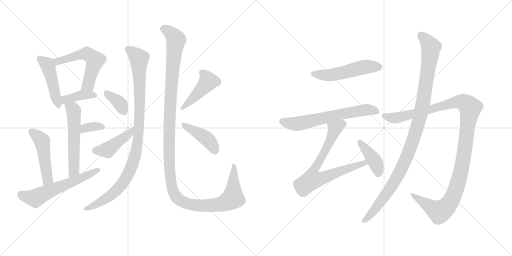
t = 0.00 s
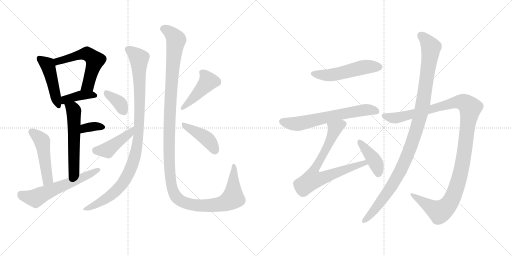
t = 2.90 s
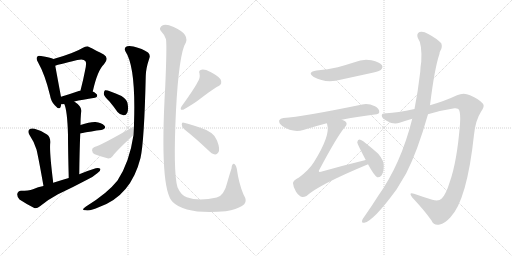
t = 5.80 s
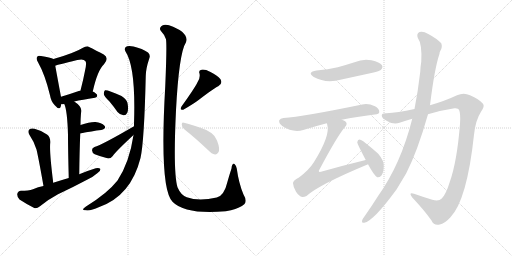
t = 8.70 s
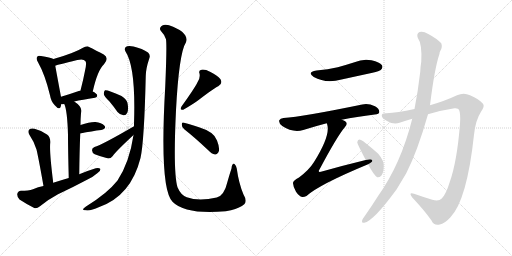
t = 11.60 s
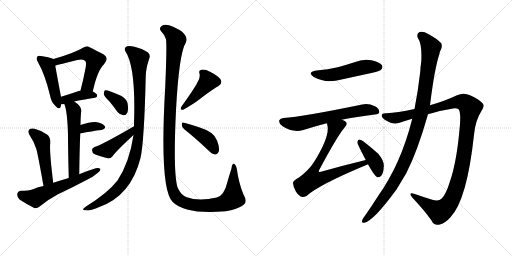
t = 14.50 s

The animated SVG that drew these frames (rendered in a browser with its animation timeline set to each time). Animation: 19 CSS @keyframes rules; one cycle of 14.50 s.

<svg version="1.1" viewBox="0 0 2048 1024" xmlns="http://www.w3.org/2000/svg">
  <g stroke="lightgray" stroke-dasharray="1,1" stroke-width="1" transform="scale(4, 4)">
    <line x1="0" y1="0" x2="256" y2="256"></line>
    <line x1="256" y1="0" x2="0" y2="256"></line>
    <line x1="128" y1="0" x2="128" y2="256"></line>
    <line x1="0" y1="128" x2="256" y2="128"></line>
    <line x1="256" y1="0" x2="512" y2="256"></line>
    <line x1="512" y1="0" x2="256" y2="256"></line>
    <line x1="384" y1="0" x2="384" y2="256"></line>
    <line x1="256" y1="128" x2="512" y2="128"></line>
  </g>
<g transform="scale(1, -1) translate(0, -850)">
   <style type="text/css">
    @keyframes keyframes0 {
      from {
       stroke: black;
       stroke-dashoffset: 463;
       stroke-width: 128;
       }
       60% {
       animation-timing-function: step-end;
       stroke: black;
       stroke-dashoffset: 0;
       stroke-width: 128;
       }
       to {
       stroke: black;
       stroke-width: 1024;
       }
       }
       #make-me-a-hanzi-animation-0 {
         animation: keyframes0 0.626790s both;
         animation-delay: 0.000000s;
         animation-timing-function: linear;
       }
    @keyframes keyframes1 {
      from {
       stroke: black;
       stroke-dashoffset: 565;
       stroke-width: 128;
       }
       65% {
       animation-timing-function: step-end;
       stroke: black;
       stroke-dashoffset: 0;
       stroke-width: 128;
       }
       to {
       stroke: black;
       stroke-width: 1024;
       }
       }
       #make-me-a-hanzi-animation-1 {
         animation: keyframes1 0.709798s both;
         animation-delay: 0.626790s;
         animation-timing-function: linear;
       }
    @keyframes keyframes2 {
      from {
       stroke: black;
       stroke-dashoffset: 392;
       stroke-width: 128;
       }
       56% {
       animation-timing-function: step-end;
       stroke: black;
       stroke-dashoffset: 0;
       stroke-width: 128;
       }
       to {
       stroke: black;
       stroke-width: 1024;
       }
       }
       #make-me-a-hanzi-animation-2 {
         animation: keyframes2 0.569010s both;
         animation-delay: 1.336589s;
         animation-timing-function: linear;
       }
    @keyframes keyframes3 {
      from {
       stroke: black;
       stroke-dashoffset: 562;
       stroke-width: 128;
       }
       65% {
       animation-timing-function: step-end;
       stroke: black;
       stroke-dashoffset: 0;
       stroke-width: 128;
       }
       to {
       stroke: black;
       stroke-width: 1024;
       }
       }
       #make-me-a-hanzi-animation-3 {
         animation: keyframes3 0.707357s both;
         animation-delay: 1.905599s;
         animation-timing-function: linear;
       }
    @keyframes keyframes4 {
      from {
       stroke: black;
       stroke-dashoffset: 345;
       stroke-width: 128;
       }
       53% {
       animation-timing-function: step-end;
       stroke: black;
       stroke-dashoffset: 0;
       stroke-width: 128;
       }
       to {
       stroke: black;
       stroke-width: 1024;
       }
       }
       #make-me-a-hanzi-animation-4 {
         animation: keyframes4 0.530762s both;
         animation-delay: 2.612956s;
         animation-timing-function: linear;
       }
    @keyframes keyframes5 {
      from {
       stroke: black;
       stroke-dashoffset: 486;
       stroke-width: 128;
       }
       61% {
       animation-timing-function: step-end;
       stroke: black;
       stroke-dashoffset: 0;
       stroke-width: 128;
       }
       to {
       stroke: black;
       stroke-width: 1024;
       }
       }
       #make-me-a-hanzi-animation-5 {
         animation: keyframes5 0.645508s both;
         animation-delay: 3.143717s;
         animation-timing-function: linear;
       }
    @keyframes keyframes6 {
      from {
       stroke: black;
       stroke-dashoffset: 594;
       stroke-width: 128;
       }
       66% {
       animation-timing-function: step-end;
       stroke: black;
       stroke-dashoffset: 0;
       stroke-width: 128;
       }
       to {
       stroke: black;
       stroke-width: 1024;
       }
       }
       #make-me-a-hanzi-animation-6 {
         animation: keyframes6 0.733398s both;
         animation-delay: 3.789225s;
         animation-timing-function: linear;
       }
    @keyframes keyframes7 {
      from {
       stroke: black;
       stroke-dashoffset: 1013;
       stroke-width: 128;
       }
       77% {
       animation-timing-function: step-end;
       stroke: black;
       stroke-dashoffset: 0;
       stroke-width: 128;
       }
       to {
       stroke: black;
       stroke-width: 1024;
       }
       }
       #make-me-a-hanzi-animation-7 {
         animation: keyframes7 1.074382s both;
         animation-delay: 4.522624s;
         animation-timing-function: linear;
       }
    @keyframes keyframes8 {
      from {
       stroke: black;
       stroke-dashoffset: 364;
       stroke-width: 128;
       }
       54% {
       animation-timing-function: step-end;
       stroke: black;
       stroke-dashoffset: 0;
       stroke-width: 128;
       }
       to {
       stroke: black;
       stroke-width: 1024;
       }
       }
       #make-me-a-hanzi-animation-8 {
         animation: keyframes8 0.546224s both;
         animation-delay: 5.597005s;
         animation-timing-function: linear;
       }
    @keyframes keyframes9 {
      from {
       stroke: black;
       stroke-dashoffset: 428;
       stroke-width: 128;
       }
       58% {
       animation-timing-function: step-end;
       stroke: black;
       stroke-dashoffset: 0;
       stroke-width: 128;
       }
       to {
       stroke: black;
       stroke-width: 1024;
       }
       }
       #make-me-a-hanzi-animation-9 {
         animation: keyframes9 0.598307s both;
         animation-delay: 6.143229s;
         animation-timing-function: linear;
       }
    @keyframes keyframes10 {
      from {
       stroke: black;
       stroke-dashoffset: 1329;
       stroke-width: 128;
       }
       81% {
       animation-timing-function: step-end;
       stroke: black;
       stroke-dashoffset: 0;
       stroke-width: 128;
       }
       to {
       stroke: black;
       stroke-width: 1024;
       }
       }
       #make-me-a-hanzi-animation-10 {
         animation: keyframes10 1.331543s both;
         animation-delay: 6.741536s;
         animation-timing-function: linear;
       }
    @keyframes keyframes11 {
      from {
       stroke: black;
       stroke-dashoffset: 441;
       stroke-width: 128;
       }
       59% {
       animation-timing-function: step-end;
       stroke: black;
       stroke-dashoffset: 0;
       stroke-width: 128;
       }
       to {
       stroke: black;
       stroke-width: 1024;
       }
       }
       #make-me-a-hanzi-animation-11 {
         animation: keyframes11 0.608887s both;
         animation-delay: 8.073079s;
         animation-timing-function: linear;
       }
    @keyframes keyframes12 {
      from {
       stroke: black;
       stroke-dashoffset: 420;
       stroke-width: 128;
       }
       58% {
       animation-timing-function: step-end;
       stroke: black;
       stroke-dashoffset: 0;
       stroke-width: 128;
       }
       to {
       stroke: black;
       stroke-width: 1024;
       }
       }
       #make-me-a-hanzi-animation-12 {
         animation: keyframes12 0.591797s both;
         animation-delay: 8.681966s;
         animation-timing-function: linear;
       }
    @keyframes keyframes13 {
      from {
       stroke: black;
       stroke-dashoffset: 517;
       stroke-width: 128;
       }
       63% {
       animation-timing-function: step-end;
       stroke: black;
       stroke-dashoffset: 0;
       stroke-width: 128;
       }
       to {
       stroke: black;
       stroke-width: 1024;
       }
       }
       #make-me-a-hanzi-animation-13 {
         animation: keyframes13 0.670736s both;
         animation-delay: 9.273763s;
         animation-timing-function: linear;
       }
    @keyframes keyframes14 {
      from {
       stroke: black;
       stroke-dashoffset: 640;
       stroke-width: 128;
       }
       68% {
       animation-timing-function: step-end;
       stroke: black;
       stroke-dashoffset: 0;
       stroke-width: 128;
       }
       to {
       stroke: black;
       stroke-width: 1024;
       }
       }
       #make-me-a-hanzi-animation-14 {
         animation: keyframes14 0.770833s both;
         animation-delay: 9.944499s;
         animation-timing-function: linear;
       }
    @keyframes keyframes15 {
      from {
       stroke: black;
       stroke-dashoffset: 748;
       stroke-width: 128;
       }
       71% {
       animation-timing-function: step-end;
       stroke: black;
       stroke-dashoffset: 0;
       stroke-width: 128;
       }
       to {
       stroke: black;
       stroke-width: 1024;
       }
       }
       #make-me-a-hanzi-animation-15 {
         animation: keyframes15 0.858724s both;
         animation-delay: 10.715332s;
         animation-timing-function: linear;
       }
    @keyframes keyframes16 {
      from {
       stroke: black;
       stroke-dashoffset: 410;
       stroke-width: 128;
       }
       57% {
       animation-timing-function: step-end;
       stroke: black;
       stroke-dashoffset: 0;
       stroke-width: 128;
       }
       to {
       stroke: black;
       stroke-width: 1024;
       }
       }
       #make-me-a-hanzi-animation-16 {
         animation: keyframes16 0.583659s both;
         animation-delay: 11.574056s;
         animation-timing-function: linear;
       }
    @keyframes keyframes17 {
      from {
       stroke: black;
       stroke-dashoffset: 1189;
       stroke-width: 128;
       }
       79% {
       animation-timing-function: step-end;
       stroke: black;
       stroke-dashoffset: 0;
       stroke-width: 128;
       }
       to {
       stroke: black;
       stroke-width: 1024;
       }
       }
       #make-me-a-hanzi-animation-17 {
         animation: keyframes17 1.217611s both;
         animation-delay: 12.157715s;
         animation-timing-function: linear;
       }
    @keyframes keyframes18 {
      from {
       stroke: black;
       stroke-dashoffset: 1074;
       stroke-width: 128;
       }
       78% {
       animation-timing-function: step-end;
       stroke: black;
       stroke-dashoffset: 0;
       stroke-width: 128;
       }
       to {
       stroke: black;
       stroke-width: 1024;
       }
       }
       #make-me-a-hanzi-animation-18 {
         animation: keyframes18 1.124023s both;
         animation-delay: 13.375326s;
         animation-timing-function: linear;
       }
</style>
<path d="M 214 614 Q 202 620 164 626 Q 152 629 149 623 Q 143 616 152 601 Q 180 552 200 469 Q 204 444 219 429 Q 238 407 243 424 Q 244 428 245 433 L 244 463 Q 231 532 221 587 C 216 613 216 613 214 614 Z" fill="lightgray"></path> 
<path d="M 371 484 Q 390 569 416 593 Q 438 618 415 632 Q 352 665 350 665 Q 340 665 332 659 Q 298 638 214 614 C 185 606 192 578 221 587 Q 227 590 309 610 Q 334 616 341 606 Q 348 600 340 567 Q 333 530 322 488 C 315 459 364 455 371 484 Z" fill="lightgray"></path> 
<path d="M 297 444 Q 328 451 380 459 Q 389 460 389 468 Q 389 475 371 484 L 322 488 L 321 488 Q 278 473 244 463 C 215 454 215 432 245 433 Q 249 433 257 434 L 297 444 Z" fill="lightgray"></path> 
<path d="M 317 153 Q 318 243 321 316 L 322 350 Q 322 374 324 397 Q 333 421 297 444 C 272 461 246 462 257 434 Q 269 410 272 311 Q 272 250 275 138 C 276 108 317 123 317 153 Z" fill="lightgray"></path> 
<path d="M 321 316 Q 369 326 405 330 Q 427 336 418 347 Q 406 360 382 362 Q 360 363 322 350 C 294 340 292 310 321 316 Z" fill="lightgray"></path> 
<path d="M 213 119 Q 197 245 201 280 Q 202 302 188 312 Q 166 328 138 335 Q 125 339 117 332 Q 110 325 117 312 Q 136 284 146 252 Q 153 224 174 106 C 179 76 217 89 213 119 Z" fill="lightgray"></path> 
<path d="M 174 106 Q 152 102 132 93 Q 114 87 84 87 Q 71 86 69 74 Q 68 61 78 52 Q 102 36 137 18 Q 147 15 160 25 Q 194 53 232 73 Q 292 101 350 132 Q 372 142 389 157 Q 402 164 402 174 Q 396 180 383 177 Q 350 167 317 153 L 275 138 Q 244 129 213 119 L 174 106 Z" fill="lightgray"></path> 
<path d="M 534 310 Q 518 201 470 128 Q 430 77 344 24 Q 332 17 332 12 Q 333 8 344 9 Q 360 5 397 22 Q 524 67 562 218 Q 577 284 583 546 Q 583 574 597 616 Q 603 629 592 640 Q 570 656 534 664 Q 510 668 503 662 Q 496 655 502 644 Q 544 581 536 354 Q 536 351 536 345 L 534 310 Z" fill="lightgray"></path> 
<path d="M 438 444 Q 454 425 470 402 Q 480 390 494 389 Q 504 388 509 399 Q 515 411 510 438 Q 507 453 486 466 Q 431 491 420 489 Q 416 486 415 475 Q 416 465 438 444 Z" fill="lightgray"></path> 
<path d="M 536 345 Q 407 270 378 262 Q 368 258 368 249 Q 369 237 379 233 Q 401 224 433 216 Q 443 216 451 226 Q 461 242 534 310 C 556 330 562 360 536 345 Z" fill="lightgray"></path> 
<path d="M 977 33 Q 990 46 974 72 Q 955 117 947 176 Q 946 186 938 194 Q 928 198 926 176 Q 919 155 909 120 Q 897 68 867 60 Q 795 44 747 61 Q 723 70 710 101 Q 692 162 704 409 Q 716 638 744 681 Q 757 721 676 749 Q 673 750 671 750 Q 652 754 645 745 Q 636 736 643 727 Q 656 714 664 693 Q 668 666 661 505 Q 637 91 691 42 Q 742 -9 903 5 Q 913 8 924 9 Q 961 19 977 33 Z" fill="lightgray"></path> 
<path d="M 789 519 Q 777 495 726 424 Q 717 408 733 411 Q 775 435 797 452 Q 857 498 873 505 Q 892 515 882 533 Q 869 549 842 562 Q 818 574 806 571 Q 793 568 798 556 Q 802 537 789 519 Z" fill="lightgray"></path> 
<path d="M 737 333 Q 780 299 832 250 Q 847 234 860 232 Q 867 231 873 240 Q 882 252 868 288 Q 858 322 796 341 Q 757 354 736 359 Q 727 363 727 352 Q 727 340 737 333 Z" fill="lightgray"></path> 
<path d="M 1266 568 Q 1226 561 1255 542 Q 1303 515 1366 532 L 1490 559 Q 1518 566 1523 570 Q 1533 579 1528 589 Q 1519 602 1486 609 Q 1452 616 1418 601 Q 1387 591 1351 581 Q 1312 572 1266 568 Z" fill="lightgray"></path> 
<path d="M 1367 371 Q 1425 383 1499 392 Q 1517 393 1517 402 Q 1518 415 1500 425 Q 1472 438 1449 432 Q 1211 383 1134 378 Q 1121 377 1117 369 Q 1114 357 1129 346 Q 1171 318 1213 330 Q 1264 346 1307 357 L 1367 371 Z" fill="lightgray"></path> 
<path d="M 1463 210 Q 1376 189 1284 163 Q 1277 162 1276 163 Q 1273 166 1279 174 Q 1349 306 1380 342 Q 1392 355 1382 364 Q 1376 368 1367 371 C 1340 384 1300 386 1307 357 Q 1308 356 1309 351 Q 1322 308 1256 202 Q 1237 171 1196 140 Q 1171 127 1172 117 Q 1173 101 1184 83 Q 1196 65 1209 62 Q 1216 61 1226 66 Q 1275 111 1470 192 Q 1470 193 1472 193 C 1500 205 1492 217 1463 210 Z" fill="lightgray"></path> 
<path d="M 1472 193 Q 1497 147 1509 141 Q 1518 140 1525 147 Q 1534 157 1535 183 Q 1538 205 1513 235 Q 1485 260 1453 285 Q 1443 292 1437 292 Q 1431 291 1429 281 Q 1429 275 1463 210 L 1472 193 Z" fill="lightgray"></path> 
<path d="M 1712 393 Q 1764 409 1818 417 Q 1833 418 1836 411 Q 1843 396 1840 354 Q 1828 203 1799 122 Q 1784 73 1767 56 Q 1755 43 1729 51 Q 1690 63 1656 75 Q 1632 82 1649 60 Q 1698 8 1726 -32 Q 1736 -54 1759 -48 Q 1778 -45 1801 -20 Q 1868 49 1896 311 Q 1902 369 1924 403 Q 1940 425 1932 435 Q 1916 454 1880 469 Q 1855 482 1828 469 Q 1782 447 1720 429 L 1658 414 Q 1588 399 1546 397 Q 1527 398 1527 388 Q 1526 378 1548 366 Q 1575 350 1598 359 Q 1622 368 1649 375 L 1712 393 Z" fill="lightgray"></path> 
<path d="M 1649 375 Q 1604 195 1513 67 Q 1486 24 1457 -17 Q 1451 -24 1449 -30 Q 1445 -43 1457 -41 Q 1493 -35 1586 92 L 1625 157 Q 1670 245 1712 393 L 1720 429 Q 1738 576 1758 635 Q 1758 641 1761 646 Q 1771 662 1765 677 Q 1747 696 1713 714 Q 1692 727 1678 722 Q 1665 715 1671 699 Q 1689 674 1685 603 Q 1682 585 1681 563 Q 1672 485 1658 414 L 1649 375 Z" fill="lightgray"></path> 
      <clipPath id="make-me-a-hanzi-clip-0">
      <path d="M 214 614 Q 202 620 164 626 Q 152 629 149 623 Q 143 616 152 601 Q 180 552 200 469 Q 204 444 219 429 Q 238 407 243 424 Q 244 428 245 433 L 244 463 Q 231 532 221 587 C 216 613 216 613 214 614 Z" fill="lightgray"></path>
      </clipPath>
      <path clip-path="url(#make-me-a-hanzi-clip-0)" d="M 158 616 L 192 587 L 231 429 " fill="none" id="make-me-a-hanzi-animation-0" stroke-dasharray="335 670" stroke-linecap="round"></path>

      <clipPath id="make-me-a-hanzi-clip-1">
      <path d="M 371 484 Q 390 569 416 593 Q 438 618 415 632 Q 352 665 350 665 Q 340 665 332 659 Q 298 638 214 614 C 185 606 192 578 221 587 Q 227 590 309 610 Q 334 616 341 606 Q 348 600 340 567 Q 333 530 322 488 C 315 459 364 455 371 484 Z" fill="lightgray"></path>
      </clipPath>
      <path clip-path="url(#make-me-a-hanzi-clip-1)" d="M 221 594 L 231 605 L 326 633 L 347 636 L 369 621 L 380 609 L 379 601 L 352 509 L 329 494 " fill="none" id="make-me-a-hanzi-animation-1" stroke-dasharray="437 874" stroke-linecap="round"></path>

      <clipPath id="make-me-a-hanzi-clip-2">
      <path d="M 297 444 Q 328 451 380 459 Q 389 460 389 468 Q 389 475 371 484 L 322 488 L 321 488 Q 278 473 244 463 C 215 454 215 432 245 433 Q 249 433 257 434 L 297 444 Z" fill="lightgray"></path>
      </clipPath>
      <path clip-path="url(#make-me-a-hanzi-clip-2)" d="M 250 441 L 266 454 L 320 468 L 380 468 " fill="none" id="make-me-a-hanzi-animation-2" stroke-dasharray="264 528" stroke-linecap="round"></path>

      <clipPath id="make-me-a-hanzi-clip-3">
      <path d="M 317 153 Q 318 243 321 316 L 322 350 Q 322 374 324 397 Q 333 421 297 444 C 272 461 246 462 257 434 Q 269 410 272 311 Q 272 250 275 138 C 276 108 317 123 317 153 Z" fill="lightgray"></path>
      </clipPath>
      <path clip-path="url(#make-me-a-hanzi-clip-3)" d="M 264 433 L 291 414 L 296 391 L 296 177 L 291 159 L 279 148 " fill="none" id="make-me-a-hanzi-animation-3" stroke-dasharray="434 868" stroke-linecap="round"></path>

      <clipPath id="make-me-a-hanzi-clip-4">
      <path d="M 321 316 Q 369 326 405 330 Q 427 336 418 347 Q 406 360 382 362 Q 360 363 322 350 C 294 340 292 310 321 316 Z" fill="lightgray"></path>
      </clipPath>
      <path clip-path="url(#make-me-a-hanzi-clip-4)" d="M 328 321 L 334 333 L 352 341 L 408 341 " fill="none" id="make-me-a-hanzi-animation-4" stroke-dasharray="217 434" stroke-linecap="round"></path>

      <clipPath id="make-me-a-hanzi-clip-5">
      <path d="M 213 119 Q 197 245 201 280 Q 202 302 188 312 Q 166 328 138 335 Q 125 339 117 332 Q 110 325 117 312 Q 136 284 146 252 Q 153 224 174 106 C 179 76 217 89 213 119 Z" fill="lightgray"></path>
      </clipPath>
      <path clip-path="url(#make-me-a-hanzi-clip-5)" d="M 127 323 L 165 290 L 170 279 L 191 134 L 177 118 " fill="none" id="make-me-a-hanzi-animation-5" stroke-dasharray="358 716" stroke-linecap="round"></path>

      <clipPath id="make-me-a-hanzi-clip-6">
      <path d="M 174 106 Q 152 102 132 93 Q 114 87 84 87 Q 71 86 69 74 Q 68 61 78 52 Q 102 36 137 18 Q 147 15 160 25 Q 194 53 232 73 Q 292 101 350 132 Q 372 142 389 157 Q 402 164 402 174 Q 396 180 383 177 Q 350 167 317 153 L 275 138 Q 244 129 213 119 L 174 106 Z" fill="lightgray"></path>
      </clipPath>
      <path clip-path="url(#make-me-a-hanzi-clip-6)" d="M 84 72 L 142 57 L 396 171 " fill="none" id="make-me-a-hanzi-animation-6" stroke-dasharray="466 932" stroke-linecap="round"></path>

      <clipPath id="make-me-a-hanzi-clip-7">
      <path d="M 534 310 Q 518 201 470 128 Q 430 77 344 24 Q 332 17 332 12 Q 333 8 344 9 Q 360 5 397 22 Q 524 67 562 218 Q 577 284 583 546 Q 583 574 597 616 Q 603 629 592 640 Q 570 656 534 664 Q 510 668 503 662 Q 496 655 502 644 Q 544 581 536 354 Q 536 351 536 345 L 534 310 Z" fill="lightgray"></path>
      </clipPath>
      <path clip-path="url(#make-me-a-hanzi-clip-7)" d="M 512 653 L 548 626 L 556 616 L 557 601 L 556 334 L 540 226 L 508 143 L 475 98 L 423 54 L 338 12 " fill="none" id="make-me-a-hanzi-animation-7" stroke-dasharray="885 1770" stroke-linecap="round"></path>

      <clipPath id="make-me-a-hanzi-clip-8">
      <path d="M 438 444 Q 454 425 470 402 Q 480 390 494 389 Q 504 388 509 399 Q 515 411 510 438 Q 507 453 486 466 Q 431 491 420 489 Q 416 486 415 475 Q 416 465 438 444 Z" fill="lightgray"></path>
      </clipPath>
      <path clip-path="url(#make-me-a-hanzi-clip-8)" d="M 423 480 L 476 440 L 495 403 " fill="none" id="make-me-a-hanzi-animation-8" stroke-dasharray="236 472" stroke-linecap="round"></path>

      <clipPath id="make-me-a-hanzi-clip-9">
      <path d="M 536 345 Q 407 270 378 262 Q 368 258 368 249 Q 369 237 379 233 Q 401 224 433 216 Q 443 216 451 226 Q 461 242 534 310 C 556 330 562 360 536 345 Z" fill="lightgray"></path>
      </clipPath>
      <path clip-path="url(#make-me-a-hanzi-clip-9)" d="M 382 249 L 428 250 L 519 317 L 525 328 " fill="none" id="make-me-a-hanzi-animation-9" stroke-dasharray="300 600" stroke-linecap="round"></path>

      <clipPath id="make-me-a-hanzi-clip-10">
      <path d="M 977 33 Q 990 46 974 72 Q 955 117 947 176 Q 946 186 938 194 Q 928 198 926 176 Q 919 155 909 120 Q 897 68 867 60 Q 795 44 747 61 Q 723 70 710 101 Q 692 162 704 409 Q 716 638 744 681 Q 757 721 676 749 Q 673 750 671 750 Q 652 754 645 745 Q 636 736 643 727 Q 656 714 664 693 Q 668 666 661 505 Q 637 91 691 42 Q 742 -9 903 5 Q 913 8 924 9 Q 961 19 977 33 Z" fill="lightgray"></path>
      </clipPath>
      <path clip-path="url(#make-me-a-hanzi-clip-10)" d="M 652 735 L 678 723 L 704 691 L 687 542 L 676 337 L 681 141 L 697 75 L 724 46 L 781 29 L 869 30 L 913 45 L 933 63 L 936 186 " fill="none" id="make-me-a-hanzi-animation-10" stroke-dasharray="1201 2402" stroke-linecap="round"></path>

      <clipPath id="make-me-a-hanzi-clip-11">
      <path d="M 789 519 Q 777 495 726 424 Q 717 408 733 411 Q 775 435 797 452 Q 857 498 873 505 Q 892 515 882 533 Q 869 549 842 562 Q 818 574 806 571 Q 793 568 798 556 Q 802 537 789 519 Z" fill="lightgray"></path>
      </clipPath>
      <path clip-path="url(#make-me-a-hanzi-clip-11)" d="M 806 561 L 825 542 L 831 522 L 737 422 " fill="none" id="make-me-a-hanzi-animation-11" stroke-dasharray="313 626" stroke-linecap="round"></path>

      <clipPath id="make-me-a-hanzi-clip-12">
      <path d="M 737 333 Q 780 299 832 250 Q 847 234 860 232 Q 867 231 873 240 Q 882 252 868 288 Q 858 322 796 341 Q 757 354 736 359 Q 727 363 727 352 Q 727 340 737 333 Z" fill="lightgray"></path>
      </clipPath>
      <path clip-path="url(#make-me-a-hanzi-clip-12)" d="M 737 349 L 823 298 L 840 282 L 860 247 " fill="none" id="make-me-a-hanzi-animation-12" stroke-dasharray="292 584" stroke-linecap="round"></path>

      <clipPath id="make-me-a-hanzi-clip-13">
      <path d="M 1266 568 Q 1226 561 1255 542 Q 1303 515 1366 532 L 1490 559 Q 1518 566 1523 570 Q 1533 579 1528 589 Q 1519 602 1486 609 Q 1452 616 1418 601 Q 1387 591 1351 581 Q 1312 572 1266 568 Z" fill="lightgray"></path>
      </clipPath>
      <path clip-path="url(#make-me-a-hanzi-clip-13)" d="M 1258 556 L 1321 550 L 1455 582 L 1515 582 " fill="none" id="make-me-a-hanzi-animation-13" stroke-dasharray="389 778" stroke-linecap="round"></path>

      <clipPath id="make-me-a-hanzi-clip-14">
      <path d="M 1367 371 Q 1425 383 1499 392 Q 1517 393 1517 402 Q 1518 415 1500 425 Q 1472 438 1449 432 Q 1211 383 1134 378 Q 1121 377 1117 369 Q 1114 357 1129 346 Q 1171 318 1213 330 Q 1264 346 1307 357 L 1367 371 Z" fill="lightgray"></path>
      </clipPath>
      <path clip-path="url(#make-me-a-hanzi-clip-14)" d="M 1128 364 L 1191 355 L 1418 405 L 1466 411 L 1505 405 " fill="none" id="make-me-a-hanzi-animation-14" stroke-dasharray="512 1024" stroke-linecap="round"></path>

      <clipPath id="make-me-a-hanzi-clip-15">
      <path d="M 1463 210 Q 1376 189 1284 163 Q 1277 162 1276 163 Q 1273 166 1279 174 Q 1349 306 1380 342 Q 1392 355 1382 364 Q 1376 368 1367 371 C 1340 384 1300 386 1307 357 Q 1308 356 1309 351 Q 1322 308 1256 202 Q 1237 171 1196 140 Q 1171 127 1172 117 Q 1173 101 1184 83 Q 1196 65 1209 62 Q 1216 61 1226 66 Q 1275 111 1470 192 Q 1470 193 1472 193 C 1500 205 1492 217 1463 210 Z" fill="lightgray"></path>
      </clipPath>
      <path clip-path="url(#make-me-a-hanzi-clip-15)" d="M 1373 354 L 1339 335 L 1316 277 L 1253 161 L 1250 132 L 1280 135 L 1444 195 L 1469 197 " fill="none" id="make-me-a-hanzi-animation-15" stroke-dasharray="620 1240" stroke-linecap="round"></path>

      <clipPath id="make-me-a-hanzi-clip-16">
      <path d="M 1472 193 Q 1497 147 1509 141 Q 1518 140 1525 147 Q 1534 157 1535 183 Q 1538 205 1513 235 Q 1485 260 1453 285 Q 1443 292 1437 292 Q 1431 291 1429 281 Q 1429 275 1463 210 L 1472 193 Z" fill="lightgray"></path>
      </clipPath>
      <path clip-path="url(#make-me-a-hanzi-clip-16)" d="M 1438 283 L 1496 211 L 1510 178 L 1512 152 " fill="none" id="make-me-a-hanzi-animation-16" stroke-dasharray="282 564" stroke-linecap="round"></path>

      <clipPath id="make-me-a-hanzi-clip-17">
      <path d="M 1712 393 Q 1764 409 1818 417 Q 1833 418 1836 411 Q 1843 396 1840 354 Q 1828 203 1799 122 Q 1784 73 1767 56 Q 1755 43 1729 51 Q 1690 63 1656 75 Q 1632 82 1649 60 Q 1698 8 1726 -32 Q 1736 -54 1759 -48 Q 1778 -45 1801 -20 Q 1868 49 1896 311 Q 1902 369 1924 403 Q 1940 425 1932 435 Q 1916 454 1880 469 Q 1855 482 1828 469 Q 1782 447 1720 429 L 1658 414 Q 1588 399 1546 397 Q 1527 398 1527 388 Q 1526 378 1548 366 Q 1575 350 1598 359 Q 1622 368 1649 375 L 1712 393 Z" fill="lightgray"></path>
      </clipPath>
      <path clip-path="url(#make-me-a-hanzi-clip-17)" d="M 1537 386 L 1587 379 L 1833 443 L 1861 438 L 1881 419 L 1851 197 L 1835 128 L 1798 37 L 1778 15 L 1757 4 L 1649 69 " fill="none" id="make-me-a-hanzi-animation-17" stroke-dasharray="1061 2122" stroke-linecap="round"></path>

      <clipPath id="make-me-a-hanzi-clip-18">
      <path d="M 1649 375 Q 1604 195 1513 67 Q 1486 24 1457 -17 Q 1451 -24 1449 -30 Q 1445 -43 1457 -41 Q 1493 -35 1586 92 L 1625 157 Q 1670 245 1712 393 L 1720 429 Q 1738 576 1758 635 Q 1758 641 1761 646 Q 1771 662 1765 677 Q 1747 696 1713 714 Q 1692 727 1678 722 Q 1665 715 1671 699 Q 1689 674 1685 603 Q 1682 585 1681 563 Q 1672 485 1658 414 L 1649 375 Z" fill="lightgray"></path>
      </clipPath>
      <path clip-path="url(#make-me-a-hanzi-clip-18)" d="M 1685 707 L 1724 661 L 1693 443 L 1668 339 L 1611 185 L 1561 95 L 1500 13 L 1458 -32 " fill="none" id="make-me-a-hanzi-animation-18" stroke-dasharray="946 1892" stroke-linecap="round"></path>

</g>
</svg>
